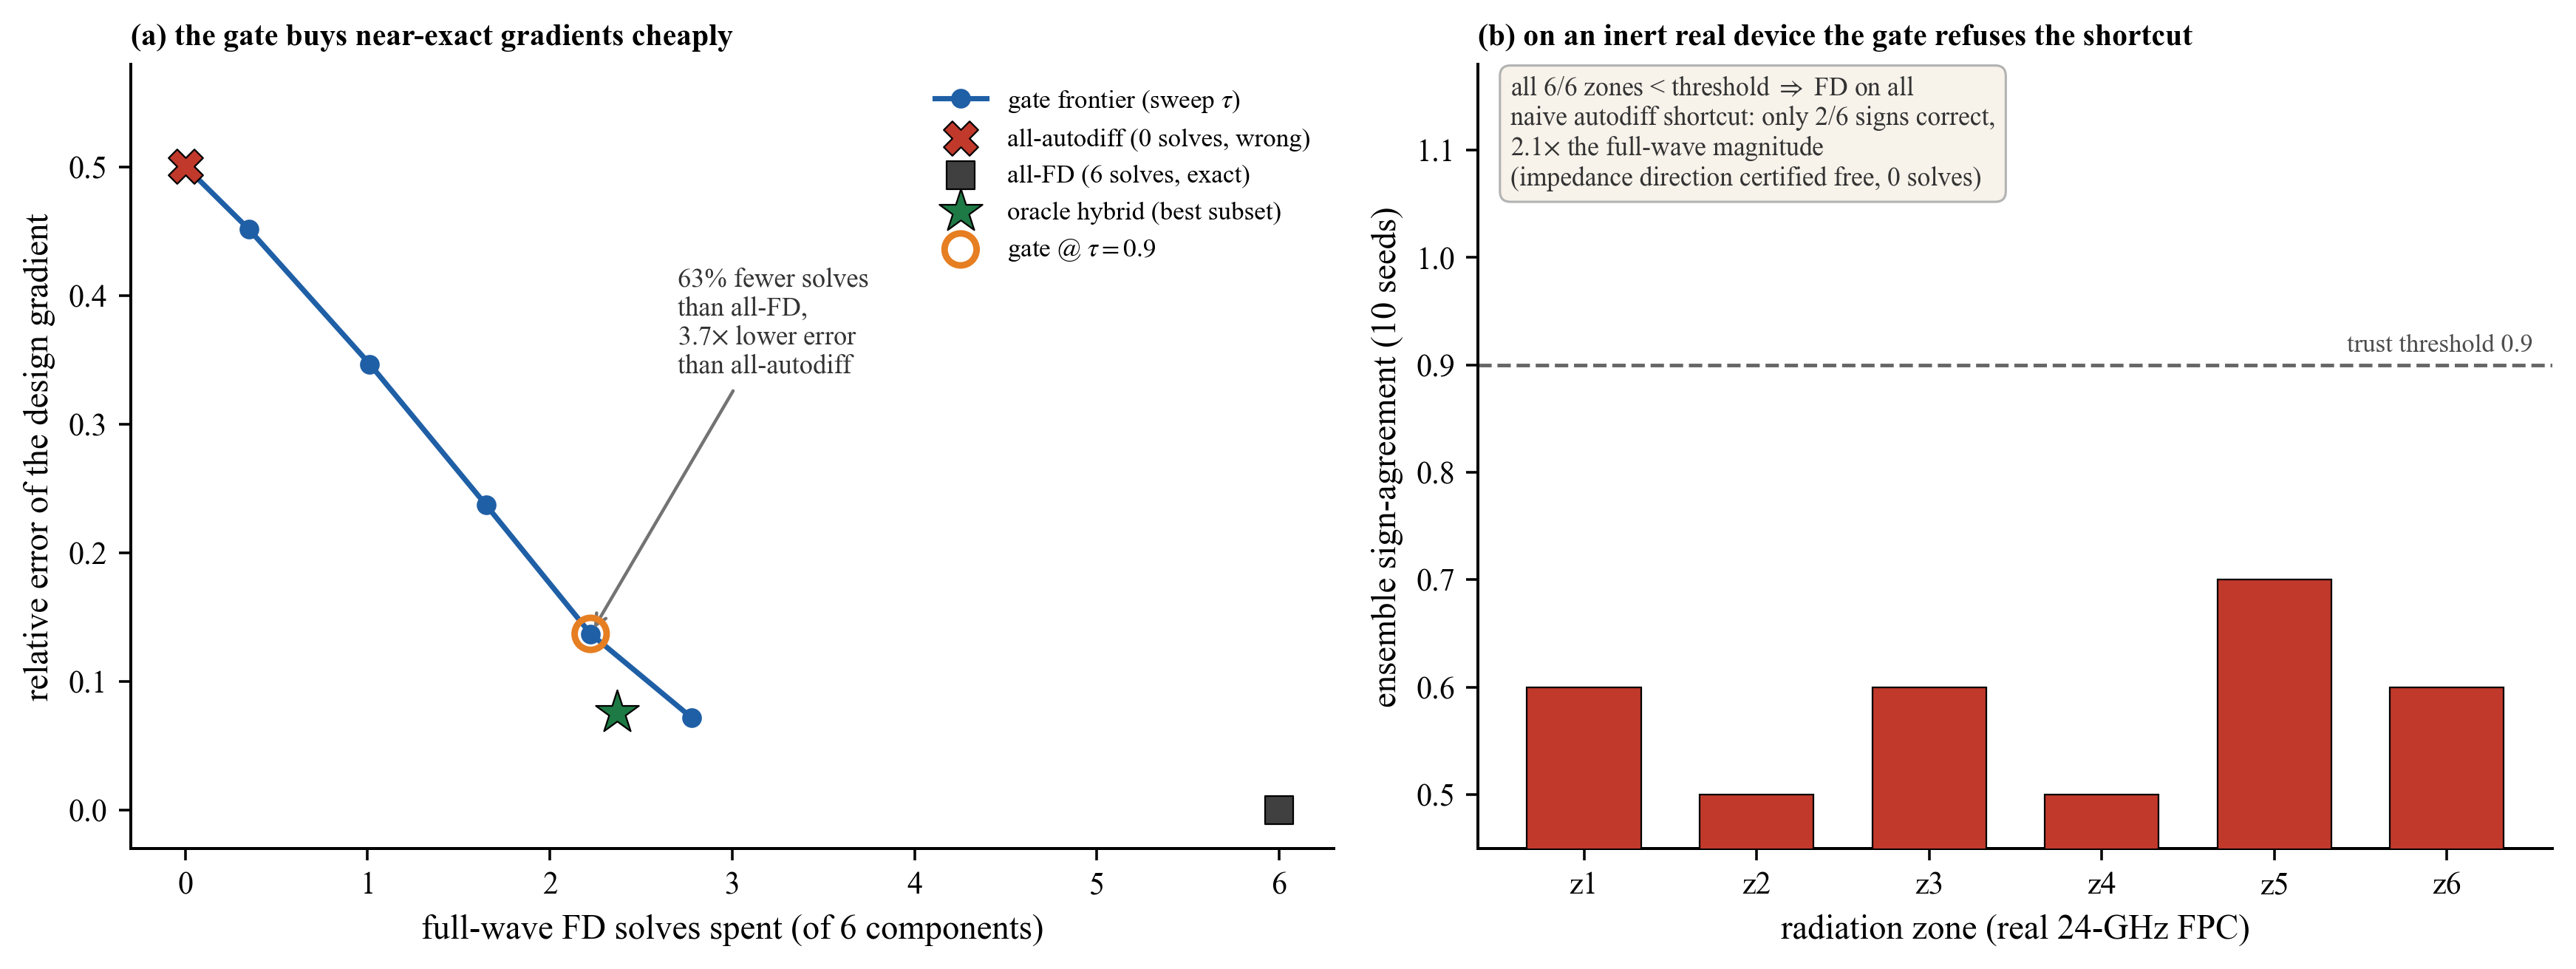

Write the Python code that produced this figure.
# -*- coding: utf-8 -*-
# fig_hybrid (2 panels) for the reliability-gated hybrid design gradient.
# (a) controlled spectrum: cost-accuracy frontier. the gate spends one full-wave finite-difference (FD)
#     solve on flagged components and uses the autodiff estimate elsewhere; operating point vs the oracle.
# (b) real 24-GHz FPC: per-zone sign-agreement; the gate flags all six radiation zones for FD, while the
#     impedance direction is taken from autodiff.
import os
os.environ['KMP_DUPLICATE_LIB_OK'] = 'TRUE'
import numpy as np
import matplotlib as mpl; mpl.use('Agg')
import matplotlib.pyplot as plt
mpl.rcParams.update({'font.family': 'serif', 'font.serif': ['Times New Roman'], 'mathtext.fontset': 'stix',
    'pdf.fonttype': 42, 'ps.fonttype': 42, 'axes.spines.top': False, 'axes.spines.right': False,
    'axes.labelsize': 10.5, 'xtick.labelsize': 9.5, 'ytick.labelsize': 9.5, 'legend.fontsize': 8.5, 'axes.linewidth': 0.9})
DIR = os.path.dirname(os.path.abspath(__file__)); GRN = '#1e7a45'; ACC = '#c0392b'; SIG = '#1f5fa6'; ORG = '#e67e22'
d = np.load(os.path.join(DIR, 'hybrid_gradient.npz'))
K = int(d['K']); tau = float(d['tau'])

fig, (a, b) = plt.subplots(1, 2, figsize=(11.0, 4.2), gridspec_kw={'width_ratios': [1.12, 1.0]})

# (a) cost-accuracy frontier
c = d['cost_curve']; e = d['err_curve']
# keep distinct (cost,err) points along the frontier
keep = np.concatenate([[True], np.abs(np.diff(c)) > 1e-9])
a.plot(c[keep], e[keep], '-o', color=SIG, ms=5, lw=1.6, zorder=3, label='gate frontier (sweep $\\tau$)')
# endpoints and references
a.scatter([0.0], [float(d['err_allad'])], marker='X', s=110, c=ACC, edgecolors='k', linewidths=0.5, zorder=5,
          label='all-autodiff (0 solves, wrong)')
a.scatter([K], [0.0], marker='s', s=70, c='0.25', edgecolors='k', linewidths=0.5, zorder=5,
          label=f'all-FD ({K} solves, exact)')
a.scatter([float(d['cost_oracle'])], [float(d['err_oracle'])], marker='*', s=190, c=GRN, edgecolors='k',
          linewidths=0.5, zorder=6, label='oracle hybrid (best subset)')
a.scatter([float(d['op_cost'])], [float(d['op_err'])], marker='o', s=95, facecolors='none', edgecolors=ORG,
          linewidths=2.0, zorder=7, label=f'gate @ $\\tau={tau}$')
a.annotate(f"{100*(1-float(d['op_cost'])/K):.0f}% fewer solves\nthan all-FD,\n"
           f"{float(d['err_allad'])/float(d['op_err']):.1f}$\\times$ lower error\nthan all-autodiff",
           xy=(float(d['op_cost']), float(d['op_err'])), xytext=(2.7, 0.34), fontsize=8.2, color='0.2',
           arrowprops=dict(arrowstyle='->', color='0.45', lw=1.0))
a.set_xlabel('full-wave FD solves spent (of %d components)' % K)
a.set_ylabel('relative error of the design gradient')
a.set_xlim(-0.3, K + 0.3); a.set_ylim(-0.03, 0.58)
a.legend(loc='upper right', frameon=False, fontsize=7.9)
a.set_title('(a) the gate buys near-exact gradients cheaply', loc='left', fontsize=9.4, fontweight='bold')

# (b) real device, per-zone sign-agreement
sa = d['dev_sign_agree']; trust = d['dev_trust']
x = np.arange(1, K + 1)
cols = [GRN if t else ACC for t in trust]
b.bar(x, sa, color=cols, edgecolor='k', linewidth=0.5, width=0.66, zorder=3)
b.axhline(tau, color='0.4', ls='--', lw=1.1, zorder=2)
b.text(K + 0.5, tau + 0.008, f'trust threshold {tau}', ha='right', va='bottom', fontsize=7.8, color='0.3')
b.set_xticks(x); b.set_xticklabels([f'z{i}' for i in x])
b.set_xlabel('radiation zone (real 24-GHz FPC)')
b.set_ylabel('ensemble sign-agreement (10 seeds)')
b.set_ylim(0.45, 1.18)
b.text(0.03, 0.985,
       f"all {K}/{K} zones < threshold $\\Rightarrow$ FD on all\n"
       f"naive autodiff shortcut: only {int(d['dev_signmatch'])}/{K} signs correct,\n"
       f"{float(d['dev_naive_relerr']):.1f}$\\times$ the full-wave magnitude\n"
       f"(impedance direction certified free, 0 solves)",
       transform=b.transAxes, fontsize=8.0, va='top', ha='left', color='0.2',
       bbox=dict(boxstyle='round,pad=0.4', fc='#f7f2ea', ec='0.7', lw=0.7))
b.set_title('(b) on an inert real device the gate refuses the shortcut', loc='left', fontsize=9.4, fontweight='bold')

fig.tight_layout()
for ext in ('pdf', 'png'):
    fig.savefig(os.path.join(DIR, f'fig_hybrid_gradient.{ext}'), dpi=320, bbox_inches='tight')
print('wrote fig_hybrid_gradient.pdf/.png')
